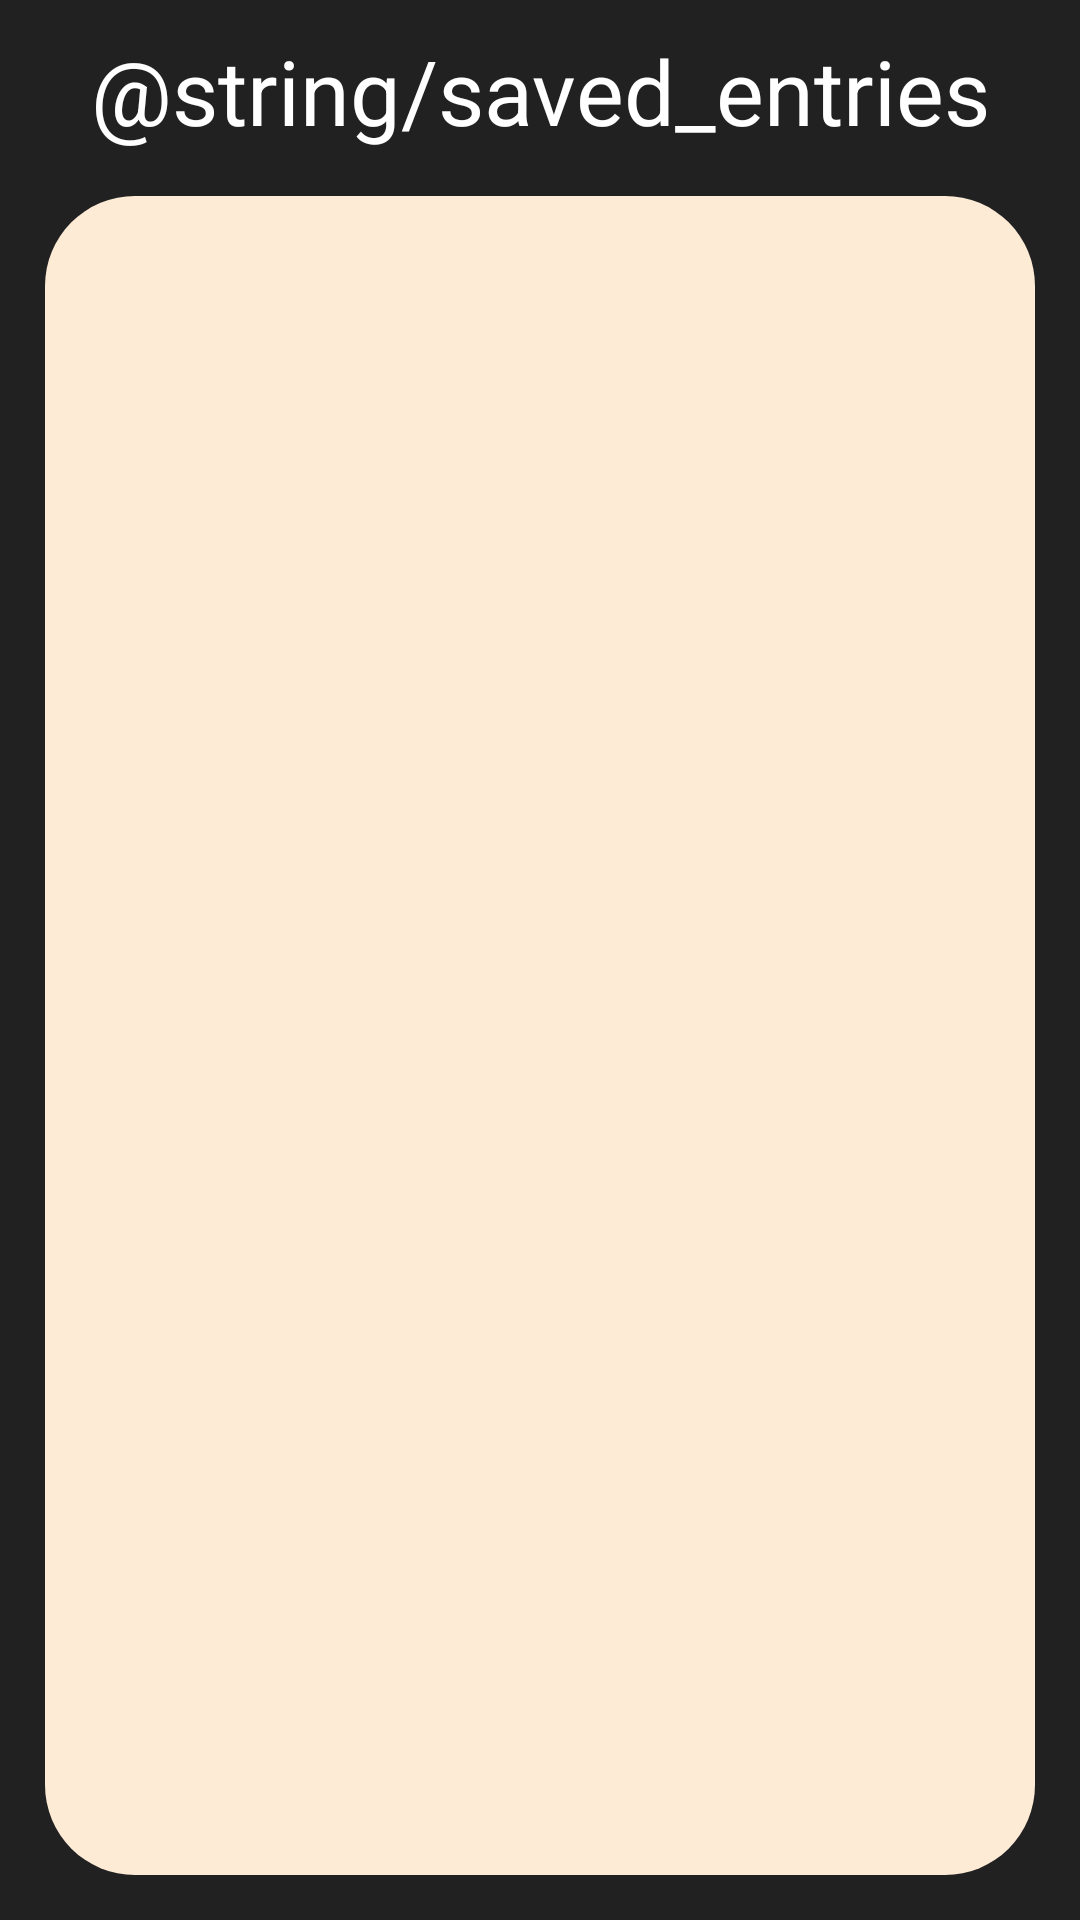

Produce the Android XML layout that renders to this screen, including the resource entries it uses.
<!-- AndroidManifest.xml: application theme Theme.Digikotnik -->
<!-- res/layout/activity_saved.xml -->
<?xml version="1.0" encoding="utf-8"?>
<androidx.constraintlayout.widget.ConstraintLayout xmlns:android="http://schemas.android.com/apk/res/android"
    xmlns:app="http://schemas.android.com/apk/res-auto"
    xmlns:tools="http://schemas.android.com/tools"
    android:layout_width="match_parent"
    android:layout_height="match_parent"
    tools:context=".SavedActivity">
    <TextView
        android:id="@+id/savedTitle"
        android:layout_width="match_parent"
        android:layout_height="wrap_content"
        android:text="@string/saved_entries"
        android:textSize="30sp"
        android:textColor="@color/white"
        android:gravity="center_horizontal"
        android:layout_marginVertical="10dp"
        app:layout_constraintTop_toTopOf="parent" />
    <ListView
        android:id="@+id/savedList"
        android:layout_width="match_parent"
        android:layout_height="0dp"
        android:background="@drawable/box"
        android:layout_margin="15dp"
        android:padding="5dp"
        app:layout_constraintVertical_weight="1"
        app:layout_constraintTop_toBottomOf="@id/savedTitle"
        app:layout_constraintBottom_toBottomOf="parent"/>
</androidx.constraintlayout.widget.ConstraintLayout>
<!-- resources referenced by this layout -->
<resources>
  <color name="white">#FFFFFFFF</color>
  <!-- drawable box (drawable) -->
  <?xml version="1.0" encoding="utf-8"?>
  <selector xmlns:android="http://schemas.android.com/apk/res/android">
      <item>
          <shape android:shape="rectangle">
              <solid android:color="@color/main_accent"/>
              <corners android:radius="30dp"/>
  
          </shape>
      </item>
  </selector>
  <style name="Theme.Digikotnik" parent="Theme.Material3.Dark">
          
          <item name="colorPrimary">@color/dark_accent</item>
          <item name="colorPrimaryDark">@color/dark_accent</item>
          <item name="colorOnPrimary">@color/white</item>
          
          <item name="android:statusBarColor">@color/header</item>
          <item name="android:navigationBarColor">@color/background</item>
          <item name="actionBarStyle">@style/DigikotnikActionBar</item>
          <item name="dialogTheme">@style/DigikotnikAlertDialogTheme</item>
          <item name="colorControlActivated">@color/dark_accent</item>
          <item name="colorControlHighlight">@color/dark_accent</item>
          <item name="android:windowBackground">@color/background</item>
          <item name="android:colorForeground">@color/white</item>
      </style>
  <color name="main_accent">#FFFDEBD6</color>
  <color name="dark_accent">#E7B2AB</color>
  <color name="header">#FF424242</color>
  <color name="background">#212121</color>
  <style name="DigikotnikActionBar" parent="Widget.Material3.ActionBar.Solid">
          <item name="background">@color/header</item>
      </style>
  <style name="DigikotnikAlertDialogTheme" parent="Theme.Material3.Dark.Dialog">
          <item name="background">@color/background</item>
          <item name="buttonBarPositiveButtonStyle">@style/DigikotnikDialogButton</item>
          <item name="buttonBarNeutralButtonStyle">@style/DigikotnikDialogButton</item>
          <item name="buttonBarNegativeButtonStyle">@style/DigikotnikDialogButton</item>
      </style>
  <style name="DigikotnikDialogButton" parent="Widget.MaterialComponents.Button.TextButton">
          <item name="android:textColor">@color/dark_accent</item>
      </style>
</resources>
